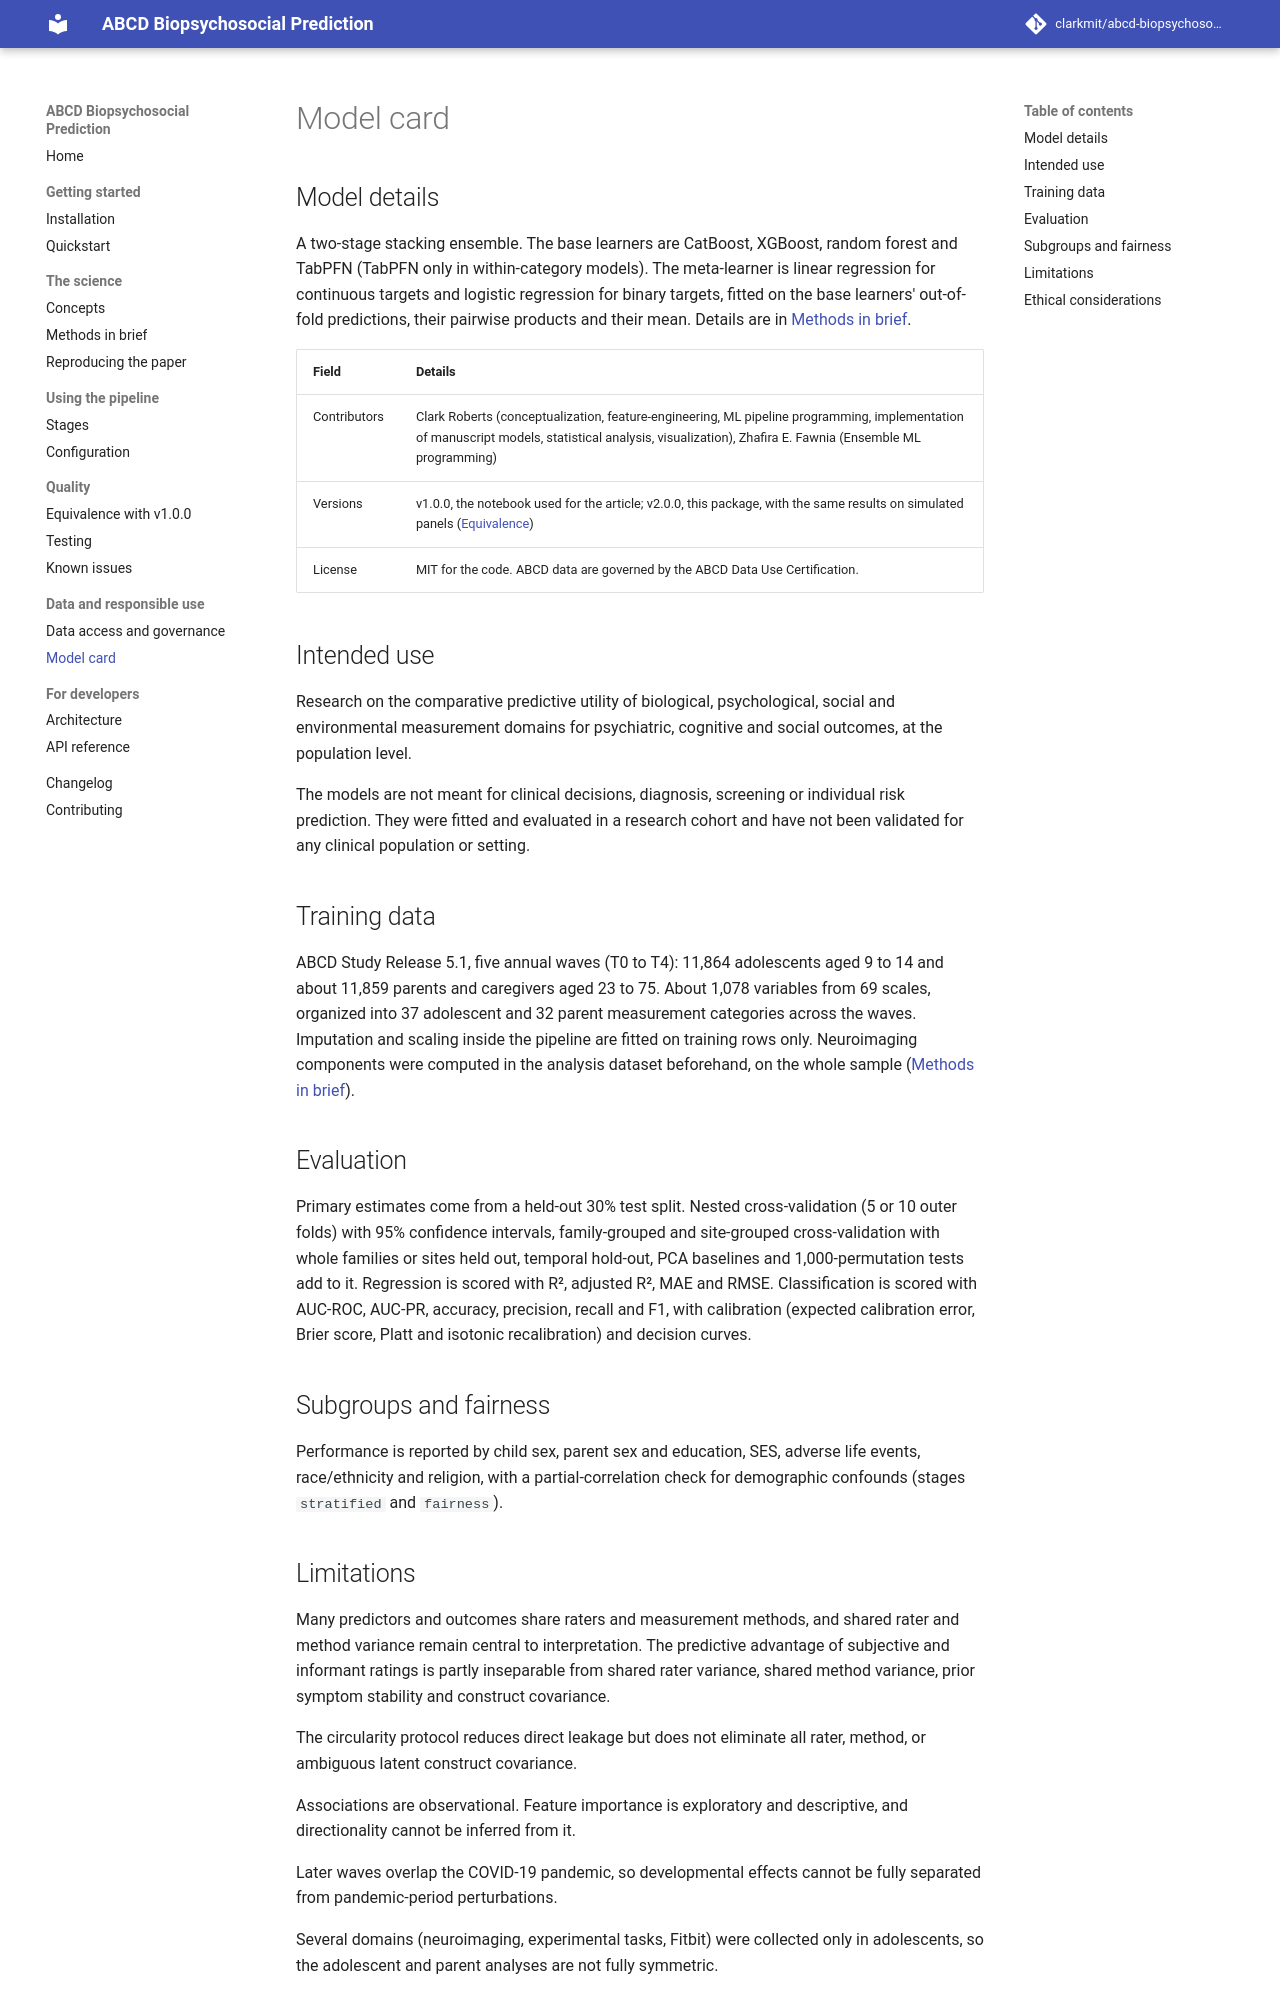

repository: clarkmit/abcd-biopsychosocial-prediction · page: model_card/index.html · generator: mkdocs

# Model card

## Model details

A two-stage stacking ensemble. The base learners are CatBoost, XGBoost, random forest and TabPFN (TabPFN only in within-category models). The meta-learner is linear regression for continuous targets and logistic regression for binary targets, fitted on the base learners' out-of-fold predictions, their pairwise products and their mean. Details are in [Methods in brief](methods.md).

| Field | Details |
|---|---|
| Contributors | Clark Roberts (conceptualization, feature-engineering, ML pipeline programming, implementation of manuscript models, statistical analysis, visualization), Zhafira E. Fawnia (Ensemble ML programming) |
| Versions | v1.0.0, the notebook used for the article; v2.0.0, this package, with the same results on simulated panels ([Equivalence](equivalence.md)) |
| License | MIT for the code. ABCD data are governed by the ABCD Data Use Certification. |

## Intended use

Research on the comparative predictive utility of biological, psychological, social and environmental measurement domains for psychiatric, cognitive and social outcomes, at the population level.

The models are not meant for clinical decisions, diagnosis, screening or individual risk prediction. They were fitted and evaluated in a research cohort and have not been validated for any clinical population or setting.

## Training data

ABCD Study Release 5.1, five annual waves (T0 to T4): 11,864 adolescents aged 9 to 14 and about 11,859 parents and caregivers aged 23 to 75. About 1,078 variables from 69 scales, organized into 37 adolescent and 32 parent measurement categories across the waves. Imputation and scaling inside the pipeline are fitted on training rows only. Neuroimaging components were computed in the analysis dataset beforehand, on the whole sample ([Methods in brief](methods.md)).

## Evaluation

Primary estimates come from a held-out 30% test split. Nested cross-validation (5 or 10 outer folds) with 95% confidence intervals, family-grouped and site-grouped cross-validation with whole families or sites held out, temporal hold-out, PCA baselines and 1,000-permutation tests add to it. Regression is scored with R², adjusted R², MAE and RMSE. Classification is scored with AUC-ROC, AUC-PR, accuracy, precision, recall and F1, with calibration (expected calibration error, Brier score, Platt and isotonic recalibration) and decision curves.

## Subgroups and fairness

Performance is reported by child sex, parent sex and education, SES, adverse life events, race/ethnicity and religion, with a partial-correlation check for demographic confounds (stages `stratified` and `fairness`).
